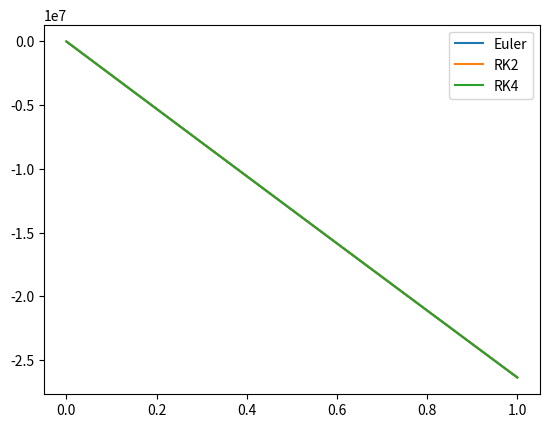

Python code for this plot:
import matplotlib.pyplot as plt
import math
import sys

mi = 1.4e4 # Taxa de consumo de combustível [Kg/s]
M = 2.7e6 # Massa total do foguete [Kg]
# M = 3.7e6 # Massa total do foguete [Kg]
# M = 100 # Massa total do foguete [Kg]
Mc0 = M * 0.94 # Massa inicial de combustível [Kg] {94% da massa de combustível}
M0 = M - Mc0 # Massa do foguete sem combustível [Kg]
g = 9.8 # aceleração da gravidade [m/s²]
Vc = 2.7e3 # módulo da velocidade do combustível [m/s]
Vf0 = 0

def massaInstantaneaFoguete(t):
    return M - mi * t

def massaInstantaneaGasExpelido(t):
    return mi * t

def velocidadeAnalitica(t):
    mf = massaInstantaneaFoguete(t)

    return Vf0 - g * t + Vc * math.log(M / mf)

def velocidadeCombustivelExaurido(t):
    return Vf0 - g * t + Vc * math.log(M / M0)

def f(t, m):
    return ((mi * Vc) / m) - g

def momento(t, mf, mc, Vf):
    return (mf * Vf) + (mc * (Vf - Vc))

def energia(m, v, h):
    return ((m * v ** 2) / 2) - (m * g * h)

def euler(h, t_max, f):
    Vf = Vf0

    l_vf = [Vf]
    l_t = [0.]
    l_m = [momento(0, M, 0, Vf)]
    l_h = [0]
    l_e = [0]

    i = 0
    t = 0
    mf = M
    while mf > M0 and t < t_max:
        i += 1
        t = float(i * h)

        mf = massaInstantaneaFoguete(t)

        Vf = Vf + f(t, mf) * h

        l_vf.append(Vf)
        l_t.append(t)
        l_m.append(momento(t, mf, mi * t, Vf))
        l_h.append(l_h[-1] + (Vf * h))
        l_e.append(energia(mf, Vf, l_h[-1]))


    return {
        'Vf': l_vf,
        't': l_t,
        'm': l_m,
        'h': l_h,
        'e': l_h,
    }

def rk2(h, t_max, f):
    Vf = Vf0

    l_vf = [Vf]
    l_t = [0.]
    l_m = [momento(0, M, 0, Vf)]
    l_h = [0]
    l_e = [0]

    i = 0
    t = 0
    mf = M
    while mf > M0 and t < t_max:
        i += 1
        t = float(i * h)

        mf = massaInstantaneaFoguete(t)

        k1 = f(t, mf)
        k2 = f(t + (h / 2), mf + k1 * (h / 2))
        Vf = Vf + k2 * h

        l_vf.append(Vf)
        l_t.append(t)
        l_m.append(momento(t, mf, mi * t, Vf))
        l_h.append(l_h[-1] + (Vf * h))
        l_e.append(energia(mf, Vf, l_h[-1]))


    return {
        'Vf': l_vf,
        't': l_t,
        'm': l_m,
        'h': l_h,
        'e': l_h,
    }

def rk4(h, t_max, f):
    Vf = Vf0

    l_vf = [Vf]
    l_t = [0.]
    l_m = [momento(0, M, 0, Vf)]
    l_h = [0]
    l_e = [0]

    i = 0
    t = 0
    mf = M
    while mf > M0 and t < t_max:
        i += 1
        t = float(i * h)

        mf = massaInstantaneaFoguete(t)

        k1 = f(t, mf)
        k2 = f(t + (h / 2), mf + k1 * (h / 2))
        k3 = f(t + (h / 2), mf + k2 * (h / 2))
        k4 = f(t + h, mf + k3 * h)
        Vf = Vf + (h / 6) * (k1 + 2 * k2 + 2 * k3 + k4)

        l_vf.append(Vf)
        l_t.append(t)
        l_m.append(momento(t, mf, mi * t, Vf))
        l_h.append(l_h[-1] + (Vf * h))
        l_e.append(energia(mf, Vf, l_h[-1]))


    return {
        'Vf': l_vf,
        't': l_t,
        'm': l_m,
        'h': l_h,
        'e': l_e,
    }

def main():
    h = 0.1
    t_max = 1
    e = euler(h, t_max, f)
    r2 = rk2(h, t_max, f)
    r4 = rk4(h, t_max, f)

    # analitico = {
    #     't': e['t'],
    #     'Vf': [velocidadeAnalitica(t) for t in e['t']]
    # }

    # plt.plot(e['t'], e['Vf'])
    # plt.plot(r2['t'], r2['Vf'])
    # plt.plot(r4['t'], r4['Vf'])
    # plt.plot(analitico['t'], analitico['Vf'])

    # plt.legend(['Euler', 'RK2', 'RK4', 'Analitico'])

    # plt.show()

    plt.plot(e['t'], e['m'])
    plt.plot(r2['t'], r2['m'])
    plt.plot(r4['t'], r4['m'])
    plt.legend(['Euler', 'RK2', 'RK4'])

    plt.show()

main()